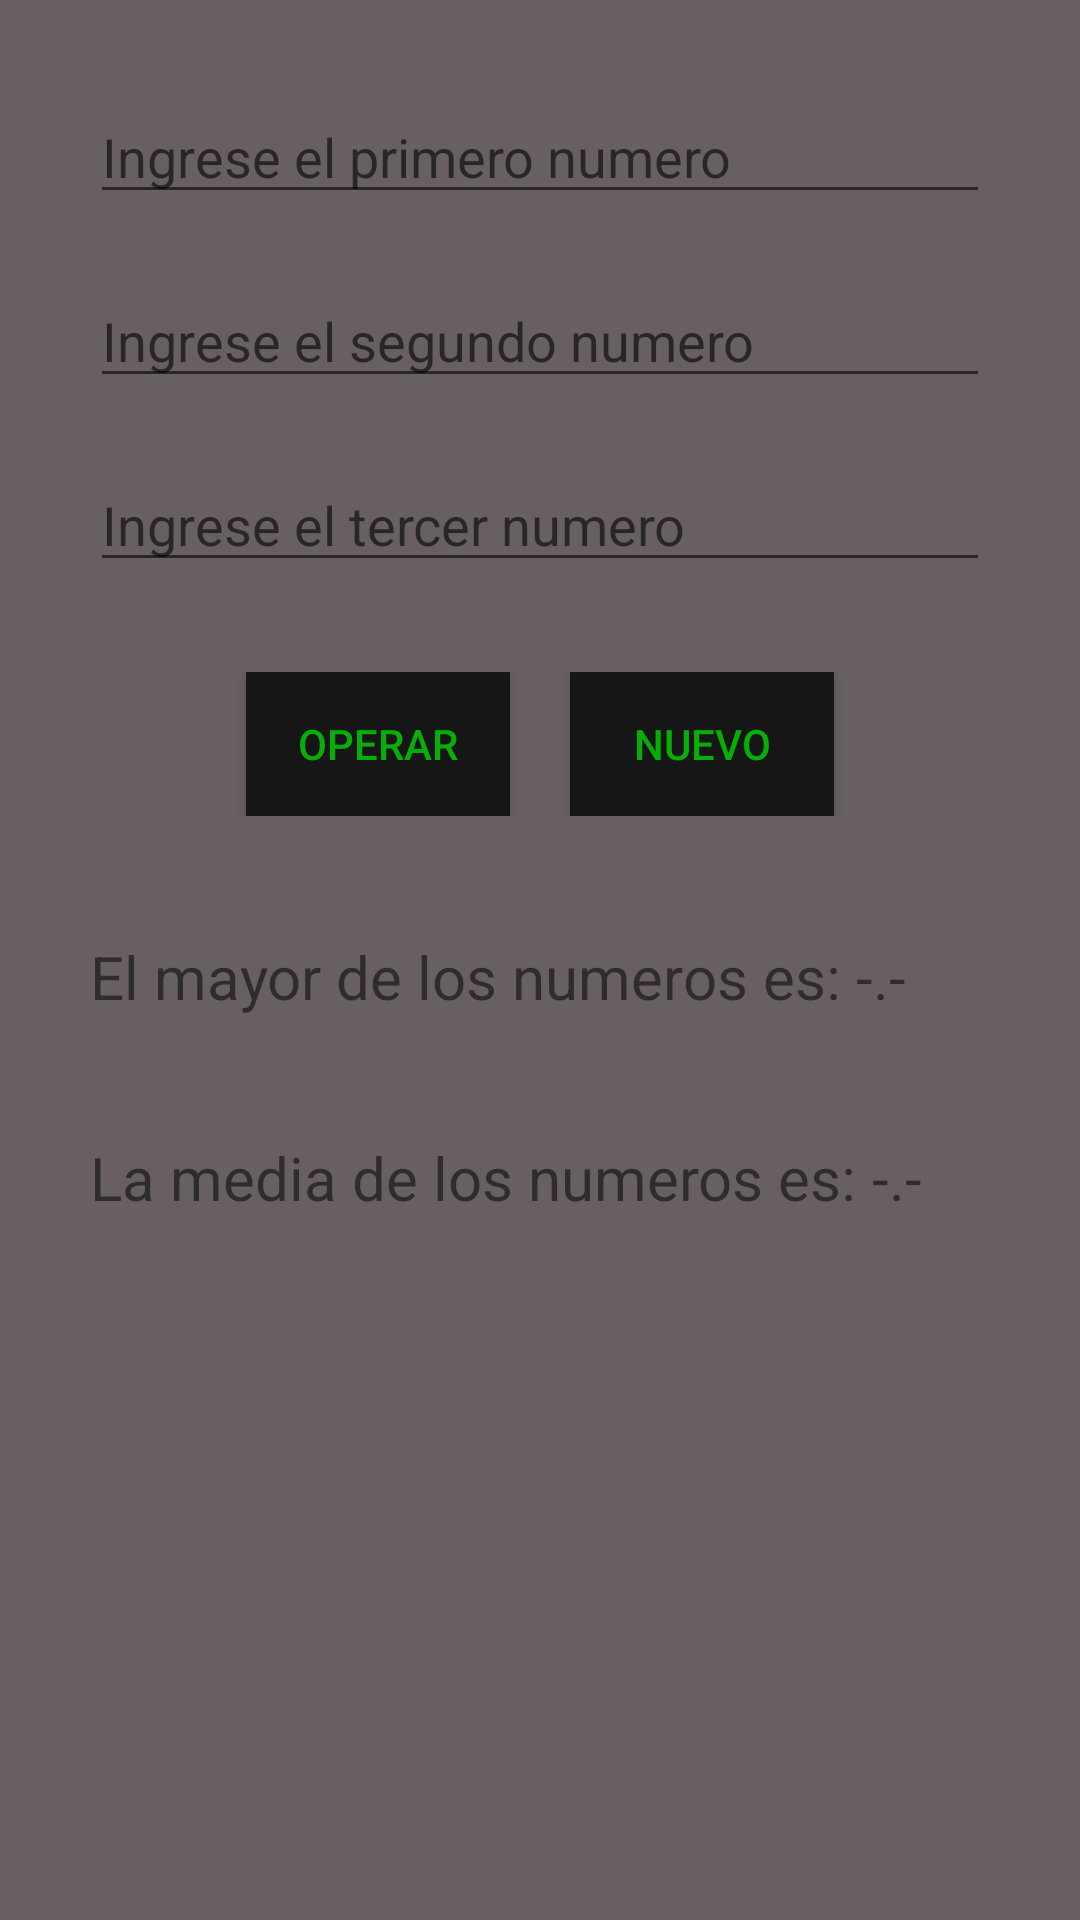

Android layout source for this screen:
<!-- AndroidManifest.xml: application theme AppTheme -->
<!-- res/layout/activity_numero_mayor.xml -->
<?xml version="1.0" encoding="utf-8"?>
<androidx.appcompat.widget.LinearLayoutCompat xmlns:android="http://schemas.android.com/apk/res/android"
    xmlns:app="http://schemas.android.com/apk/res-auto"
    xmlns:tools="http://schemas.android.com/tools"
    android:layout_width="match_parent"
    android:layout_height="match_parent"
    android:background="@color/fondo"
    android:orientation="vertical"
    tools:context=".ejercicio2.NumeroMayor">

    <androidx.appcompat.widget.LinearLayoutCompat
        android:orientation="vertical"
        android:layout_margin="30dp"
        android:layout_width="match_parent"
        android:layout_height="wrap_content">

        <EditText
            android:id="@+id/edtNum1"
            android:inputType="numberDecimal"
            android:hint="Ingrese el primero numero"
            android:layout_width="match_parent"
            android:layout_height="wrap_content"/>

        <EditText
            android:id="@+id/edtNum2"
            android:inputType="numberDecimal"
            android:layout_marginTop="20dp"
            android:layout_marginBottom="20dp"
            android:hint="Ingrese el segundo numero"
            android:layout_width="match_parent"
            android:layout_height="wrap_content"/>

        <EditText
            android:id="@+id/edtNum3"
            android:inputType="numberDecimal"
            android:hint="Ingrese el tercer numero"
            android:layout_width="match_parent"
            android:layout_height="wrap_content"/>

        <androidx.appcompat.widget.LinearLayoutCompat
            android:layout_width="match_parent"
            android:layout_marginTop="30dp"
            android:gravity="center_horizontal"
            android:layout_height="wrap_content">

            <Button
                android:id="@+id/btnOperar"
                android:text="Operar"
                android:background="@color/boton"
                android:textColor="@color/botonTexto"
                android:layout_width="wrap_content"
                android:layout_marginRight="20dp"
                android:layout_height="wrap_content"/>

            <Button
                android:id="@+id/btnNuevo"
                android:text="Nuevo"
                android:background="@color/boton"
                android:textColor="@color/botonTexto"
                android:layout_width="wrap_content"
                android:layout_height="wrap_content"/>

        </androidx.appcompat.widget.LinearLayoutCompat>

        <androidx.appcompat.widget.LinearLayoutCompat
            android:layout_width="match_parent"
            android:layout_marginTop="40dp"
            android:layout_height="wrap_content">

            <TextView
                android:textSize="20dp"
                android:text="El mayor de los numeros es: "
                android:layout_width="wrap_content"
                android:layout_height="wrap_content"/>

            <TextView
                android:id="@+id/rstMayor"
                android:text="-.-"
                android:textSize="20dp"
                android:layout_width="wrap_content"
                android:layout_height="wrap_content"/>

        </androidx.appcompat.widget.LinearLayoutCompat>

        <androidx.appcompat.widget.LinearLayoutCompat
            android:layout_width="match_parent"
            android:layout_marginTop="40dp"
            android:layout_height="wrap_content">

            <TextView
                android:textSize="20dp"
                android:text="La media de los numeros es: "
                android:layout_width="wrap_content"
                android:layout_height="wrap_content"/>

            <TextView
                android:id="@+id/rstMedia"
                android:text="-.-"
                android:textSize="20dp"
                android:layout_width="wrap_content"
                android:layout_height="wrap_content"/>

        </androidx.appcompat.widget.LinearLayoutCompat>

    </androidx.appcompat.widget.LinearLayoutCompat>


</androidx.appcompat.widget.LinearLayoutCompat>
<!-- resources referenced by this layout -->
<resources>
  <color name="boton">#171616</color>
  <color name="botonTexto">#08AE08</color>
  <color name="fondo">#686060</color>
  <style name="AppTheme" parent="Theme.AppCompat.Light.DarkActionBar">
          
          <item name="colorPrimary">#04619E</item>
          <item name="colorPrimaryDark">#04619E</item>
          <item name="colorAccent">@color/colorAccent</item>
      </style>
  <color name="colorAccent">#03DAC5</color>
</resources>
